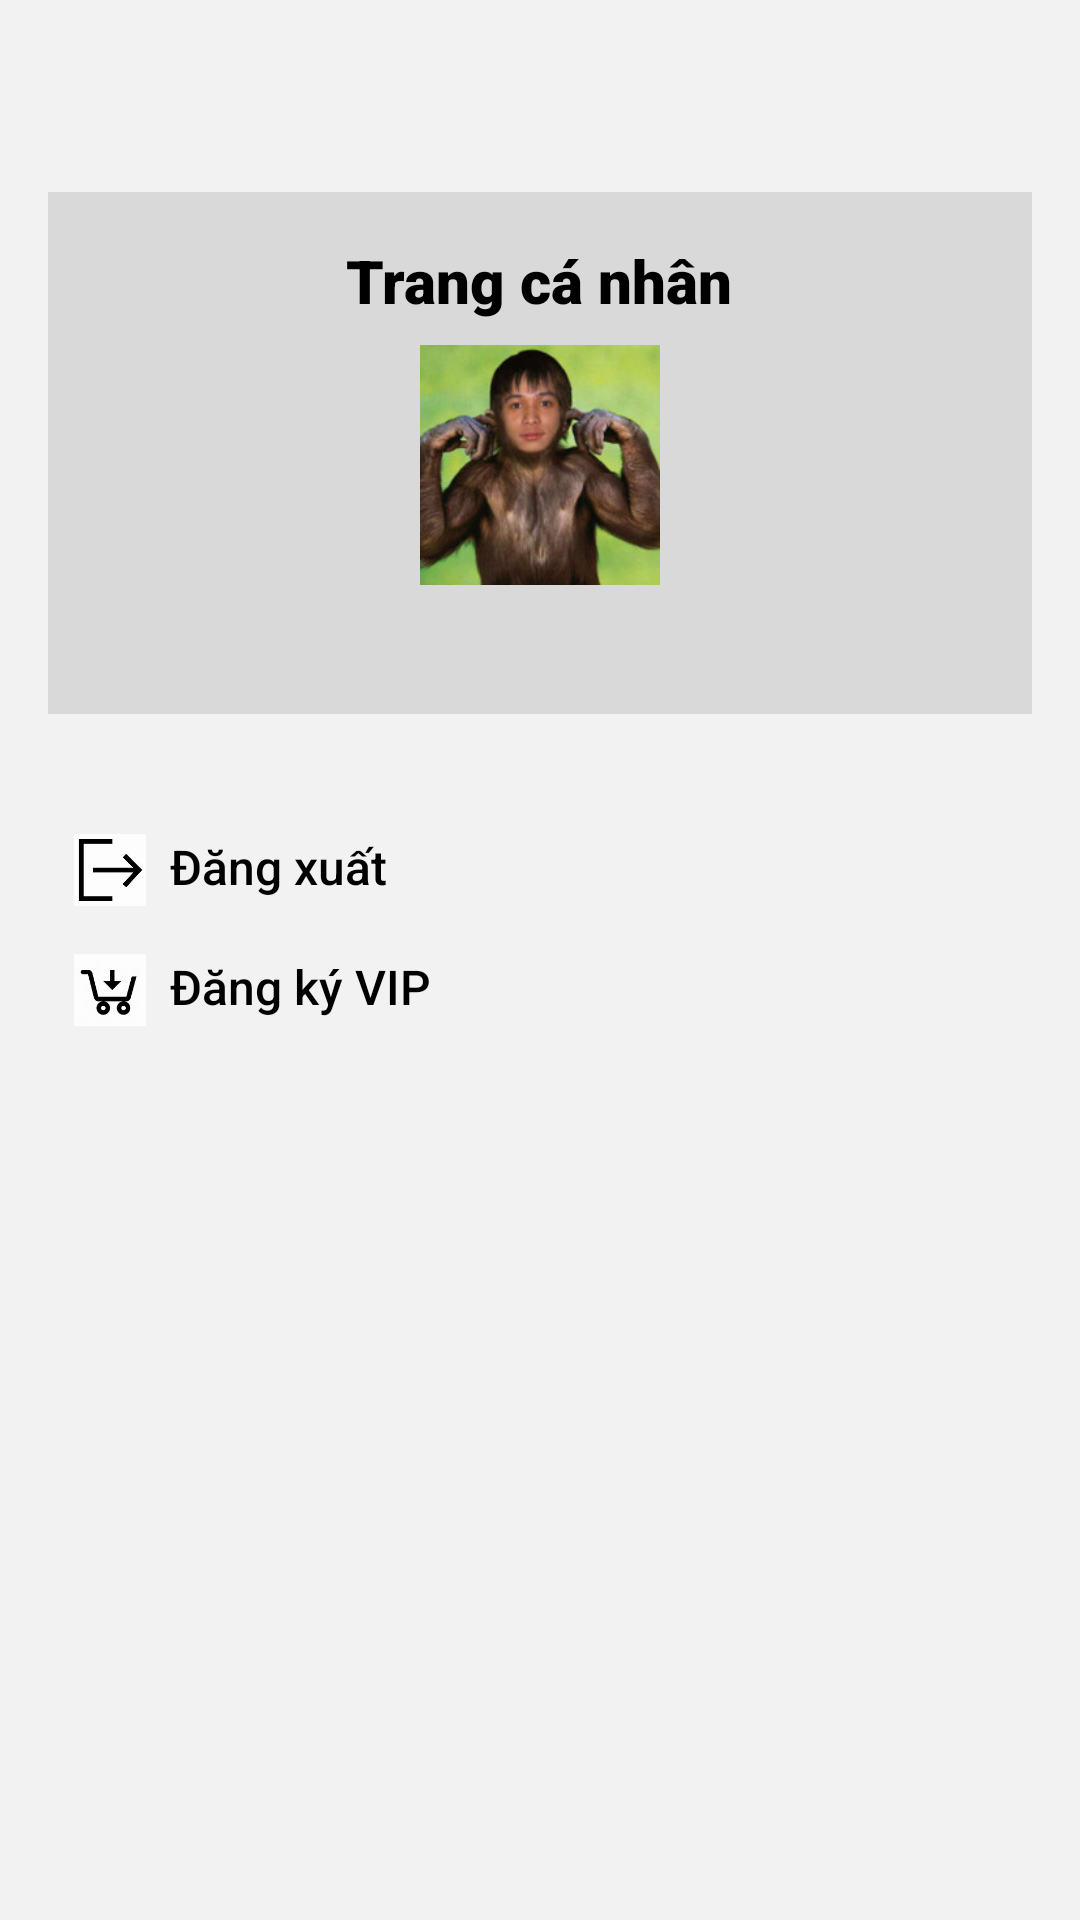

Layout XML and referenced resources for this Android screen:
<!-- AndroidManifest.xml: application theme Theme.AppDocTruyenOnlineKML -->
<!-- res/layout/activity_login_profile.xml -->
<?xml version="1.0" encoding="utf-8"?>
<androidx.constraintlayout.widget.ConstraintLayout xmlns:android="http://schemas.android.com/apk/res/android"
    xmlns:app="http://schemas.android.com/apk/res-auto"
    xmlns:tools="http://schemas.android.com/tools"
    android:layout_width="match_parent"
    android:layout_height="match_parent"
    android:background="#F2F2F2">

    <FrameLayout
        android:id="@+id/fragment_container"
        android:layout_width="match_parent"
        android:layout_height="0dp"
        android:layout_weight="1"
        app:layout_constraintTop_toTopOf="parent"
        app:layout_constraintBottom_toTopOf="@+id/optionsContainer"/>

    <LinearLayout
        android:id="@+id/profileContainer"
        android:layout_width="0dp"
        android:layout_height="wrap_content"
        android:layout_marginHorizontal="16dp"
        android:layout_marginTop="64dp"
        android:background="#D9D9D9"
        android:gravity="center"
        android:orientation="vertical"
        android:padding="16dp"
        app:layout_constraintEnd_toEndOf="parent"
        app:layout_constraintStart_toStartOf="parent"
        app:layout_constraintTop_toTopOf="parent">

        <TextView
            android:id="@+id/title"
            android:layout_width="wrap_content"
            android:layout_height="wrap_content"
            android:layout_marginBottom="8dp"
            android:fontFamily="sans-serif-black"
            android:text="Trang cá nhân"
            android:textColor="#000000"
            android:textSize="20sp" />

        <ImageView
            android:id="@+id/profileImage"
            android:layout_width="80dp"
            android:layout_height="80dp"
            android:layout_marginBottom="8dp"
            android:contentDescription="Profile Image"
            android:src="@drawable/dokhi"/>

        <TextView
            android:id="@+id/email"
            android:layout_width="wrap_content"
            android:layout_height="wrap_content"
            android:fontFamily="sans-serif"
            android:textColor="#000000"
            android:textSize="14sp" />
    </LinearLayout>

    <LinearLayout
        android:id="@+id/optionsContainer"
        android:layout_width="187dp"
        android:layout_height="67dp"
        android:layout_marginTop="40dp"
        android:orientation="vertical"
        app:layout_constraintEnd_toEndOf="parent"
        app:layout_constraintHorizontal_bias="0.143"
        app:layout_constraintStart_toStartOf="parent"
        app:layout_constraintTop_toBottomOf="@id/profileContainer">

        <LinearLayout
            android:id="@+id/logoutOption"
            android:layout_width="wrap_content"
            android:layout_height="wrap_content"
            android:layout_marginBottom="16dp"
            android:orientation="horizontal">

            <ImageView
                android:layout_width="24dp"
                android:layout_height="24dp"
                android:layout_marginEnd="8dp"
                android:contentDescription="Logout Icon"
                android:src="@drawable/logout" />

            <TextView
                android:id="@+id/txt_logout"
                android:layout_width="111dp"
                android:layout_height="match_parent"
                android:fontFamily="sans-serif-medium"
                android:text="Đăng xuất"
                android:textColor="#000000"
                android:textSize="16sp" />
        </LinearLayout>

        <LinearLayout
            android:id="@+id/vipOption"
            android:layout_width="wrap_content"
            android:layout_height="wrap_content"
            android:orientation="horizontal">

            <ImageView
                android:layout_width="24dp"
                android:layout_height="24dp"
                android:layout_marginEnd="8dp"
                android:contentDescription="VIP Registration Icon"
                android:src="@drawable/vip" />

            <TextView
                android:layout_width="111dp"
                android:layout_height="wrap_content"
                android:fontFamily="sans-serif-medium"
                android:text="Đăng ký VIP"
                android:textColor="#000000"
                android:textSize="16sp" />
        </LinearLayout>
    </LinearLayout>

</androidx.constraintlayout.widget.ConstraintLayout>
<!-- resources referenced by this layout -->
<resources>
  <!-- drawable dokhi: png bitmap (drawable, 82557 bytes) -->
  <!-- drawable logout: png bitmap (drawable, 6370 bytes) -->
  <!-- drawable vip: png bitmap (drawable, 6919 bytes) -->
  <style name="Theme.AppDocTruyenOnlineKML" parent="Base.Theme.AppDocTruyenOnlineKML" />
  <style name="Base.Theme.AppDocTruyenOnlineKML" parent="Theme.Material3.DayNight.NoActionBar">
          
          
      </style>
</resources>
